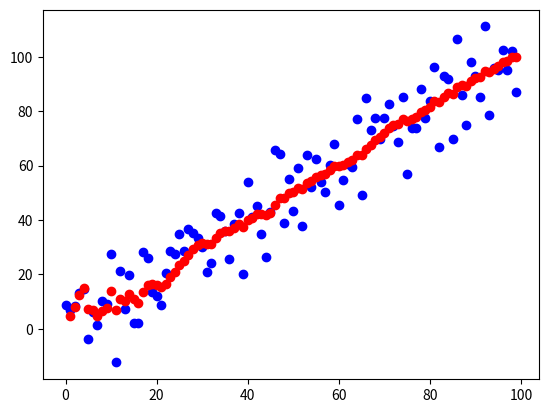

This chart was generated by the following Python code:
import numpy as np
import matplotlib.pyplot as plt



"""匀速运动



"""


num = 100
Z = np.arange(1, num+1, 1)
noise = 10 * np.random.randn(num)  # 均值为0，方差为2的观测噪声,标准正态分布
Z = Z + noise  # 观测值+噪声

figure = plt.figure()
plt.scatter(range(num), Z, color='b')

x = np.matrix([[0], [0]]) # 初始状态
F = np.matrix([[1, 1], [0, 1]]) # 状态转移矩阵
P = np.matrix([[1, 0], [0, 1]]) # 状态协方差矩阵
Q = np.matrix([[0.00001, 0], [0, 0.00001]]) # 状态转移协方差
H = np.matrix([1, 0])  # 观测矩阵 Z_t = Hx_t + v
R = 1   # 观测噪声方差

for k in range(1, num):
    # 预测
    x_hat_minus = F * x
    P_minus = F * P * F.T + Q

    # 更新
    K = P_minus * H.T * np.linalg.inv(H * P_minus * H.T + R)
    x = x_hat_minus + K * (Z[k] - H * x_hat_minus)
    P = P_minus - K * H * P_minus

    plt.scatter(k, x.A[0][0], color='r')
plt.show()



if __name__ == "__main__":
    pass